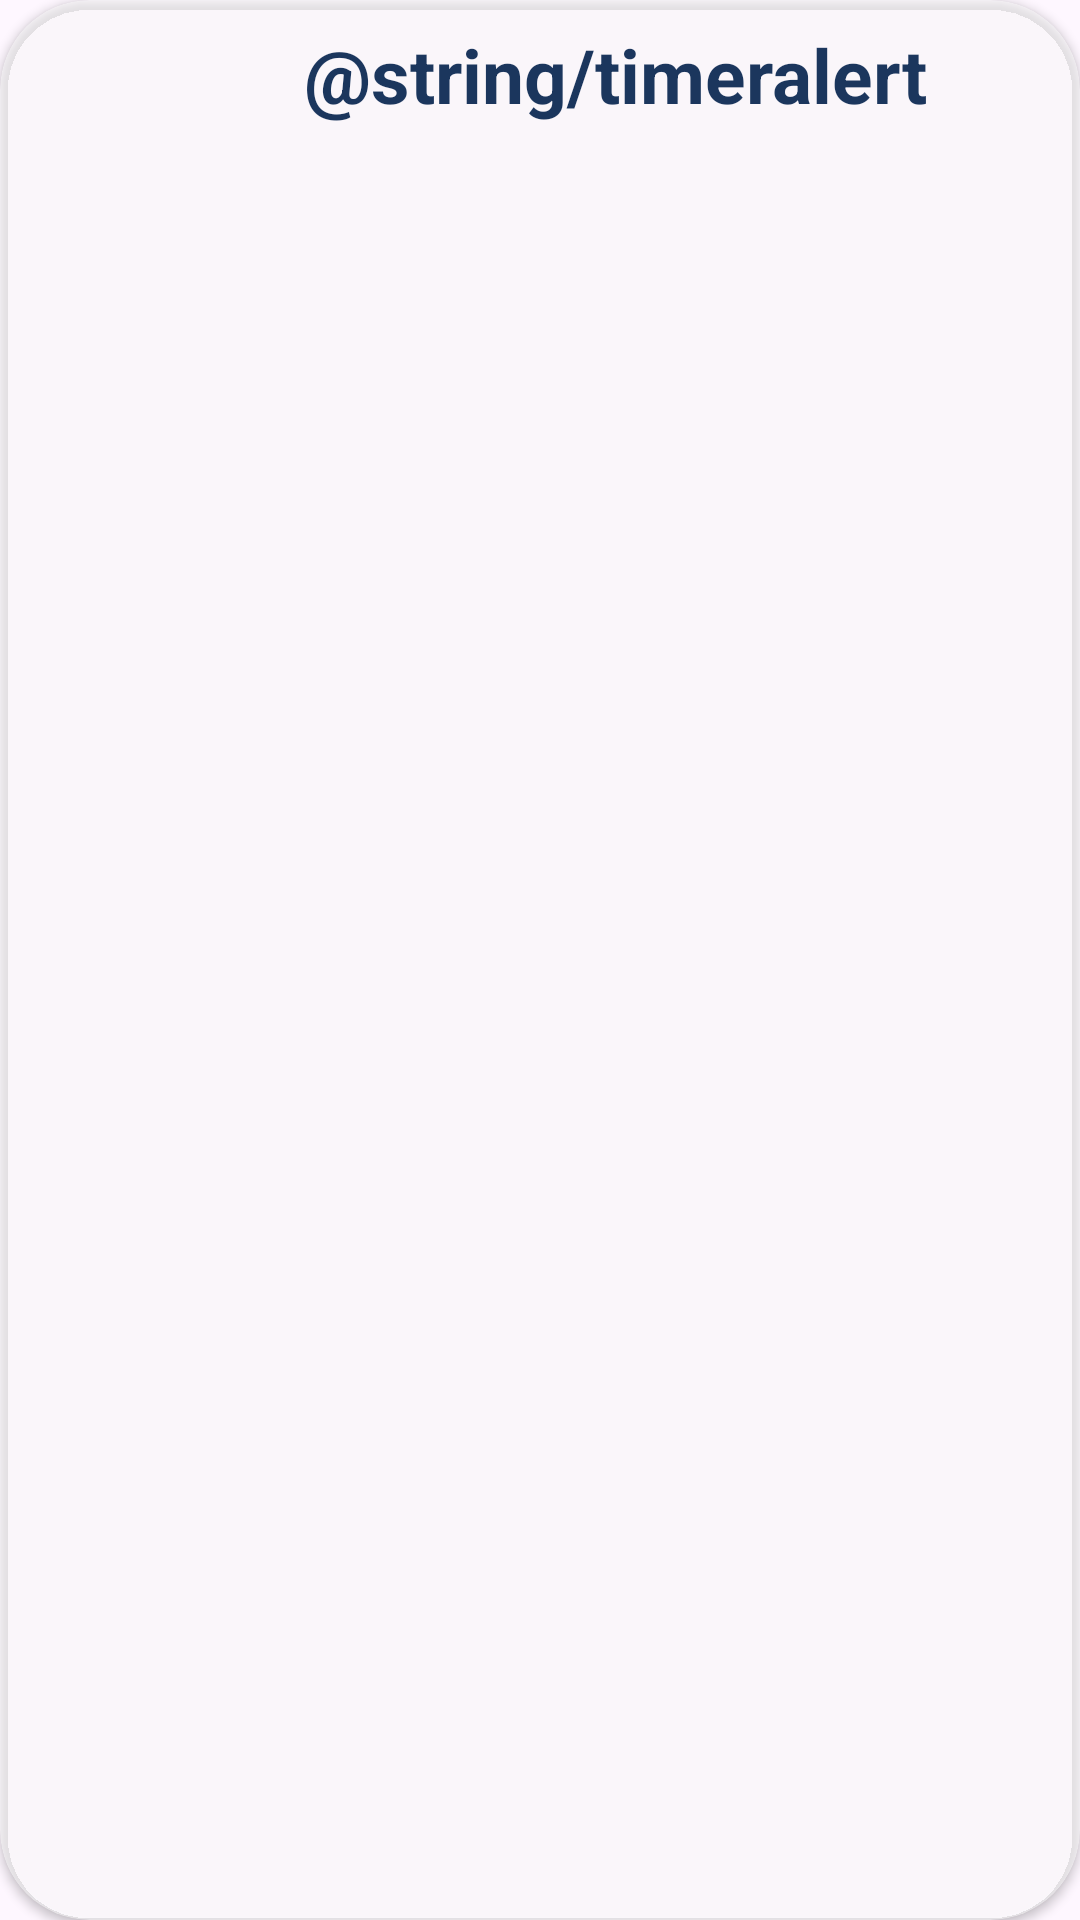

Produce the Android XML layout that renders to this screen, including the resource entries it uses.
<!-- AndroidManifest.xml: application theme Theme.CloudVibe -->
<!-- res/layout/alarm_item.xml -->
<?xml version="1.0" encoding="utf-8"?>
<androidx.cardview.widget.CardView
    android:id="@+id/favItemCard"
    xmlns:android="http://schemas.android.com/apk/res/android"
    xmlns:app="http://schemas.android.com/apk/res-auto"
    android:layout_width="match_parent"
    android:layout_height="wrap_content"
    android:layout_margin="13dp"
    app:cardCornerRadius="30dp"
    android:backgroundTint="@color/white_transparent">

    <LinearLayout
        android:layout_width="match_parent"
        android:layout_height="wrap_content"
        android:orientation="horizontal"
        android:padding="5dp"
        android:gravity="center_vertical">

        <ImageView
            android:id="@+id/alarmIcon"
            android:layout_width="40dp"
            android:layout_height="40dp"
            android:layout_marginStart="10dp"
            android:contentDescription="hfcb"
            android:src="@drawable/alarms"
            android:layout_gravity="start" />

        <TextView
            android:id="@+id/cityName"
            android:layout_width="0dp"
            android:layout_height="wrap_content"
            android:layout_weight="1"
            android:text="@string/timeralert"
            android:textColor="@color/blue"
            android:textSize="25sp"
            android:textStyle="bold"
            android:gravity="center"/>



    </LinearLayout>
</androidx.cardview.widget.CardView>
<!-- resources referenced by this layout -->
<resources>
  <color name="blue">#1B365D</color>
  <color name="white_transparent">#80FFFFFF</color>
  <style name="Theme.CloudVibe" parent="Base.Theme.CloudVibe" />
  <style name="Base.Theme.CloudVibe" parent="Theme.Material3.DayNight.NoActionBar">
          
           <item name="colorPrimary">@color/light_clouds</item>
          <item name="colorPrimaryVariant">@color/blue</item>
          <item name="android:statusBarColor">@color/blue</item>
  
      </style>
  <color name="light_clouds">#ff0099cc</color>
</resources>
